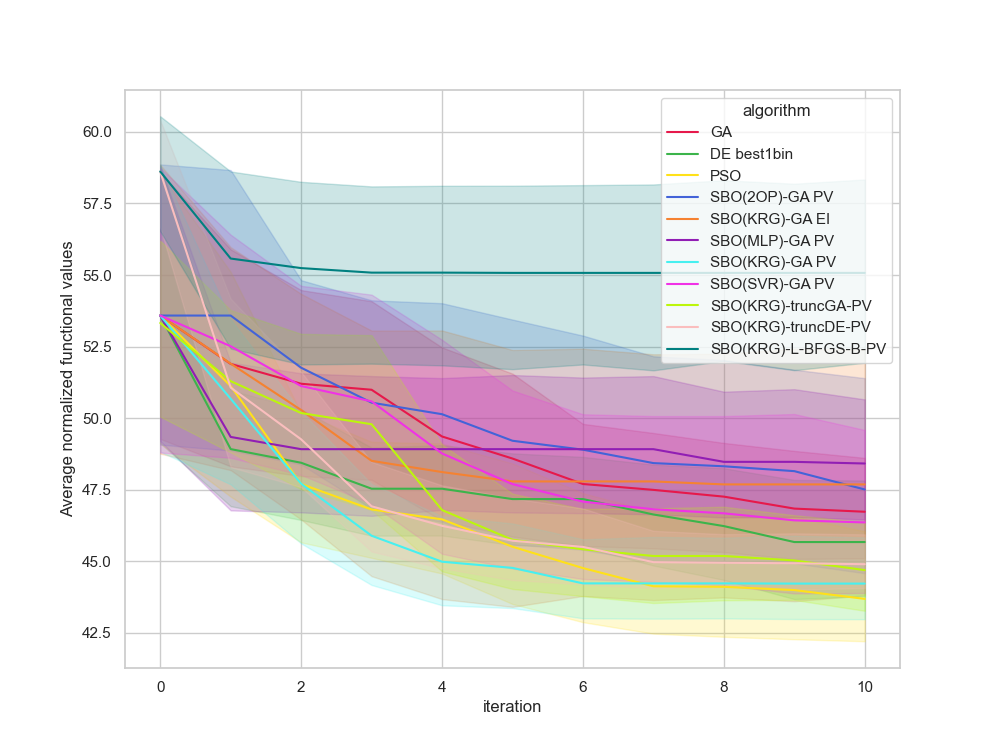

Data behind this chart, as committed beside it:
, Unnamed: 0, value, iteration, algorithm, replicate
0, 0.0, 47.11, 0, GA, 0
1, 1.0, 47.11, 1, GA, 0
2, 2.0, 45.84, 2, GA, 0
3, 3.0, 45.84, 3, GA, 0
4, 4.0, 45.84, 4, GA, 0
5, 5.0, 45.84, 5, GA, 0
6, 6.0, 45.84, 6, GA, 0
7, 7.0, 45.84, 7, GA, 0
8, 8.0, 45.84, 8, GA, 0
9, 9.0, 45.84, 9, GA, 0
10, 10.0, 45.84, 10, GA, 0
11, 11.0, 43.23, 0, GA, 1
12, 12.0, 43.23, 1, GA, 1
13, 13.0, 43.23, 2, GA, 1
14, 14.0, 43.23, 3, GA, 1
15, 15.0, 43.23, 4, GA, 1
16, 16.0, 43.23, 5, GA, 1
17, 17.0, 43.23, 6, GA, 1
18, 18.0, 43.23, 7, GA, 1
19, 19.0, 43.23, 8, GA, 1
20, 20.0, 43.23, 9, GA, 1
21, 21.0, 43.23, 10, GA, 1
22, 22.0, 54.97, 0, GA, 2
23, 23.0, 53.44, 1, GA, 2
24, 24.0, 53.44, 2, GA, 2
25, 25.0, 53.44, 3, GA, 2
26, 26.0, 53.44, 4, GA, 2
27, 27.0, 53.44, 5, GA, 2
28, 28.0, 53.44, 6, GA, 2
29, 29.0, 51.39, 7, GA, 2
30, 30.0, 49.03, 8, GA, 2
31, 31.0, 49.03, 9, GA, 2
32, 32.0, 47.93, 10, GA, 2
33, 33.0, 52.71, 0, GA, 3
34, 34.0, 52.71, 1, GA, 3
35, 35.0, 52.71, 2, GA, 3
36, 36.0, 52.71, 3, GA, 3
37, 37.0, 42.41, 4, GA, 3
38, 38.0, 42.41, 5, GA, 3
39, 39.0, 42.41, 6, GA, 3
40, 40.0, 42.41, 7, GA, 3
41, 41.0, 42.41, 8, GA, 3
42, 42.0, 42.41, 9, GA, 3
43, 43.0, 42.41, 10, GA, 3
44, 44.0, 70.86, 0, GA, 4
45, 45.0, 65.12, 1, GA, 4
46, 46.0, 59.47, 2, GA, 4
47, 47.0, 59.47, 3, GA, 4
48, 48.0, 57.96, 4, GA, 4
49, 49.0, 57.96, 5, GA, 4
50, 50.0, 52.6, 6, GA, 4
51, 51.0, 52.6, 7, GA, 4
52, 52.0, 52.6, 8, GA, 4
53, 53.0, 52.6, 9, GA, 4
54, 54.0, 52.6, 10, GA, 4
55, 55.0, 47.55, 0, GA, 5
56, 56.0, 47.55, 1, GA, 5
57, 57.0, 47.55, 2, GA, 5
58, 58.0, 47.55, 3, GA, 5
59, 59.0, 47.55, 4, GA, 5
... 1,150 more rows
